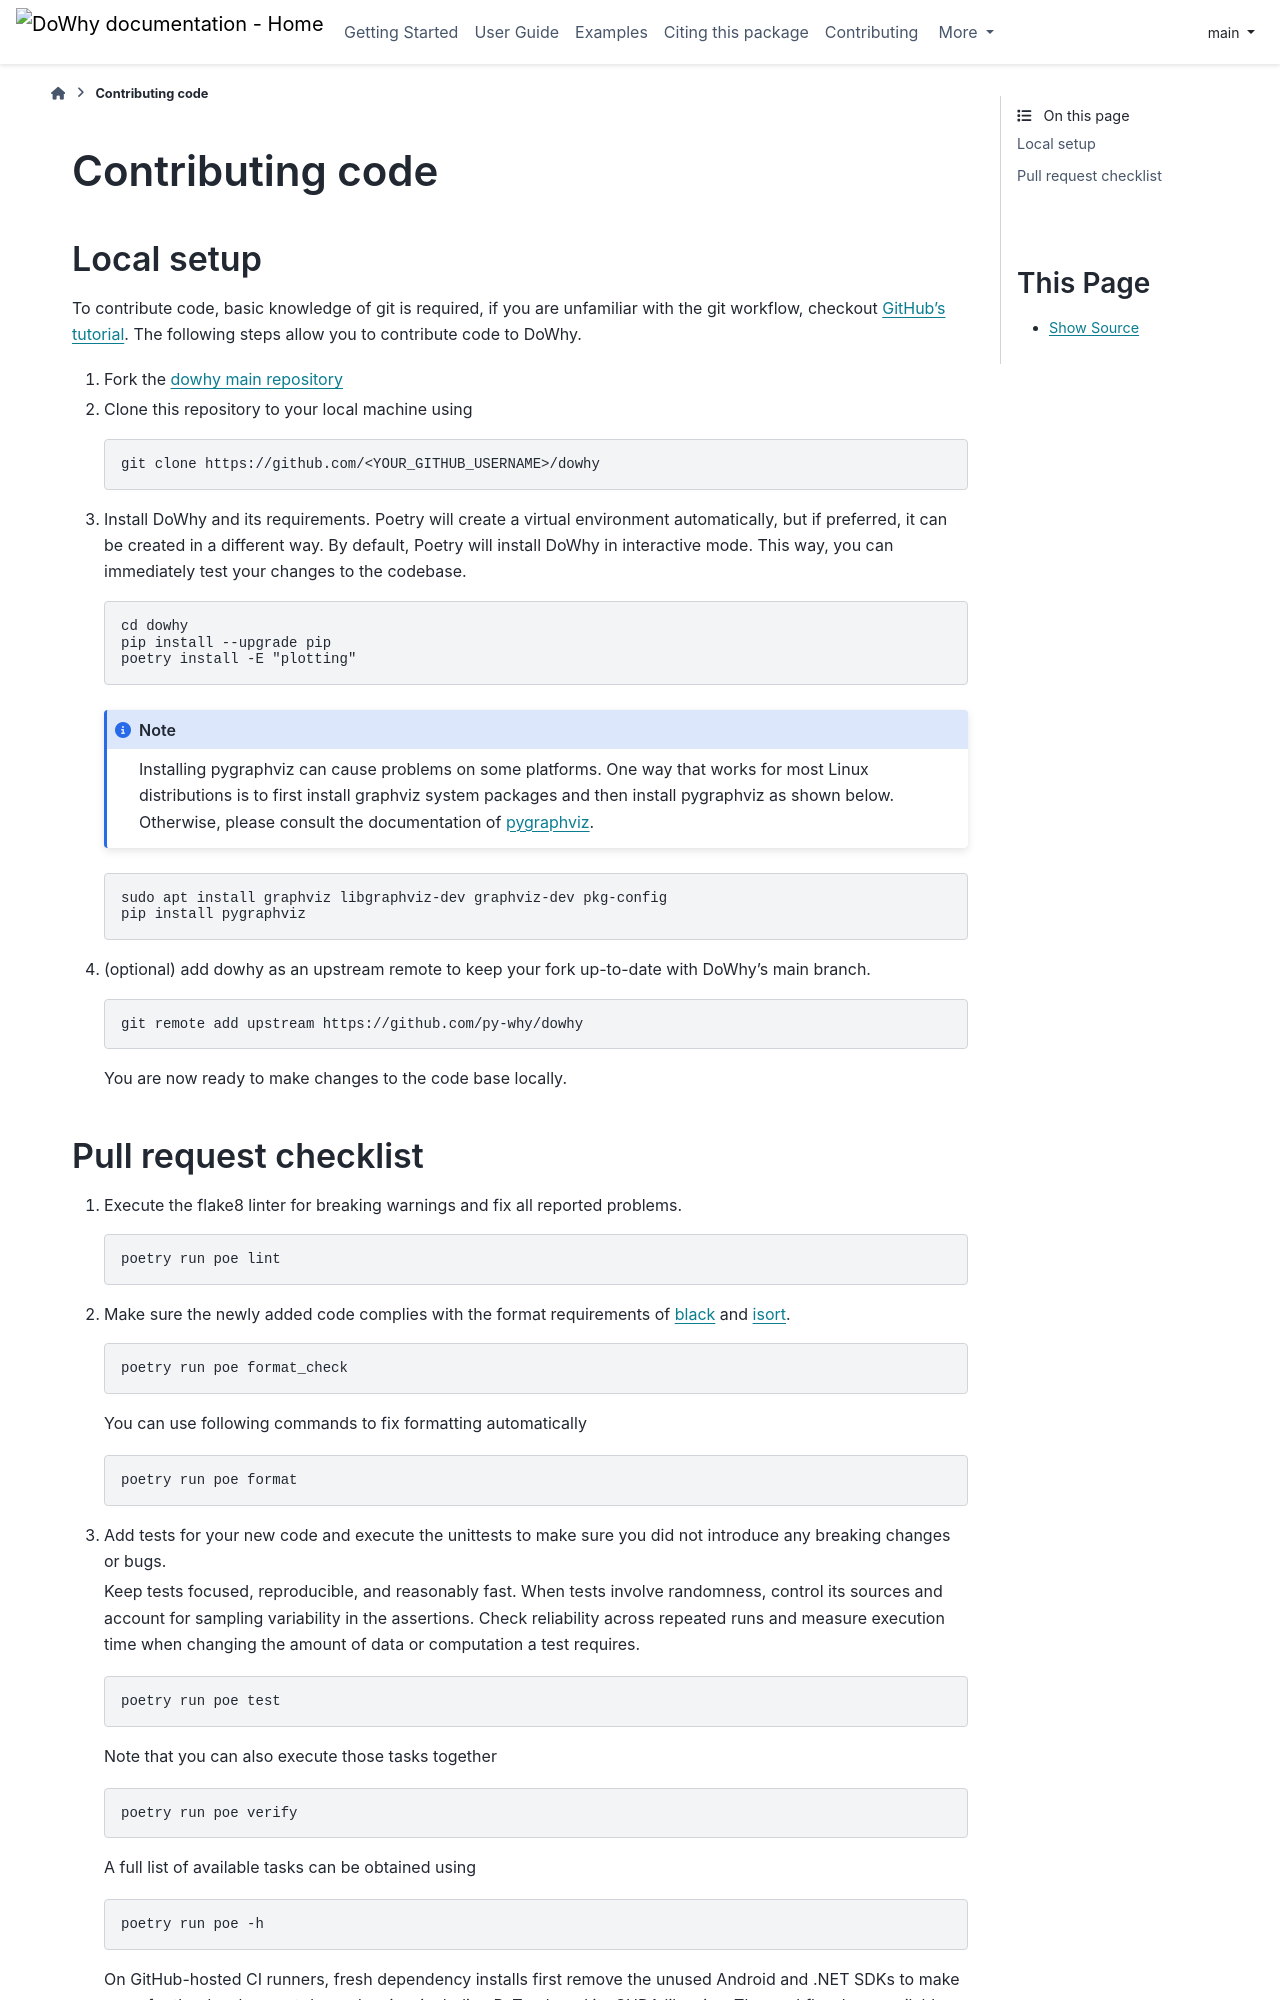

repository: py-why/dowhy · page: main/contributing/contributing-code.html · generator: sphinx

Contributing code
==================================================

Local setup
----------------------------------

To contribute code, basic knowledge of git is required, if you are unfamiliar
with the git workflow, checkout `GitHub's tutorial <https://docs.github.com/en/get-started/quickstart/hello-world>`_.
The following steps allow you to contribute code to DoWhy.

#. Fork the `dowhy main repository <https://github.com/py-why/dowhy>`_

#. Clone this repository to your local machine using

   .. code:: shell

      git clone https://github.com/<YOUR_GITHUB_USERNAME>/dowhy

#. Install DoWhy and its requirements. Poetry will create a virtual environment automatically,
   but if preferred, it can be created in a different way.
   By default, Poetry will install DoWhy in interactive mode.
   This way, you can immediately test your changes to the codebase.

   .. code:: shell

      cd dowhy
      pip install --upgrade pip
      poetry install -E "plotting"

   .. note::
      Installing pygraphviz can cause problems on some platforms.
      One way that works for most Linux distributions is to
      first install graphviz system packages and then install pygraphviz as shown below.
      Otherwise, please consult the documentation of `pygraphviz <https://pygraphviz.github.io/documentation/stable/install.html>`_.

   .. code:: shell

       sudo apt install graphviz libgraphviz-dev graphviz-dev pkg-config
       pip install pygraphviz

#. (optional) add dowhy as an upstream remote to keep your
   fork up-to-date with DoWhy's main branch.

   .. code:: shell

      git remote add upstream https://github.com/py-why/dowhy

   You are now ready to make changes to the code base locally.
